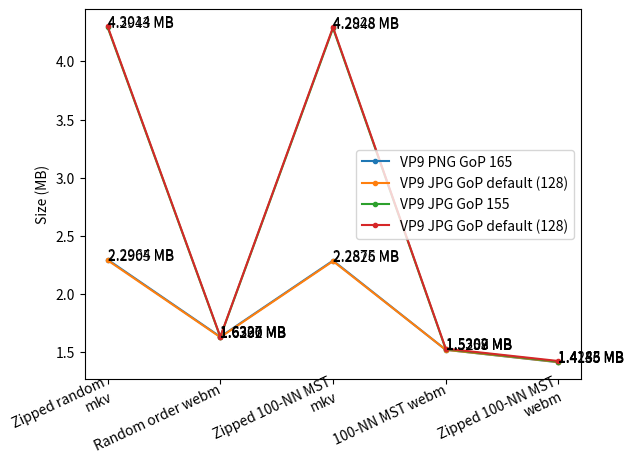

This figure's Python source:
import matplotlib
import matplotlib.pyplot as plt
import numpy as np

fig, ax = plt.subplots(1,1) 

plt.ylabel('Size (MB)')
plt.xlabel('')
x = np.arange(0, 5, 1)
x_ticks_labels = ['Zipped random mkv','Random order webm','Zipped 100-NN MST mkv','100-NN MST webm','Zipped 100-NN MST webm']

'''
av1_png_gop = 10**-6 * np.array([2289261.0, 1512023, 2281912, 1424564, 1326199])
av1_png_no_gop = 10**-6 * np.array([2297438.0, 1520987, 2289326, 1432102, 1336792])
av1_jpg_gop = 10**-6 * np.array([4292363.0, 1527686, 4281270, 1437416, 1338039])
av1_jpg_no_gop = 10**-6 * np.array([2452290.0, 1681760, 2446362, 1590061, 1498073])
ax.plot(x, av1_png_gop, marker='.', label='AV1 PNG GoP 191')
ax.plot(x, av1_png_no_gop, marker='.', label='AV1 PNG GoP default (128)')
ax.plot(x, av1_jpg_gop, marker='.', label='AV1 JPG GoP 175')
ax.plot(x, av1_jpg_no_gop, marker='.', label='AV1 JPG GoP default (128)')


vp8_png_gop = 10**-6 * np.array([2292117.0, 1647541, 2284469, 1490951, 1400487])
vp8_png_no_gop = 10**-6 * np.array([2287922.0, 1645538, 2280502, 1503724, 1414302])
vp8_jpg_gop = 10**-6 * np.array([4296227.0, 1655254, 4286445, 1507320, 1418003])
vp8_jpg_no_gop = 10**-6 * np.array([4281378.0, 1646979, 4271919, 1507796, 1418317])
ax.plot(vp8_png_gop, marker='.', label='VP8 PNG GoP 193')
ax.plot(vp8_png_no_gop, marker='.', label='VP8 PNG GoP default (128)')
ax.plot(vp8_jpg_gop, marker='.', label='VP8 JPG GoP 193')
ax.plot(vp8_jpg_no_gop, marker='.', label='VP8 JPG GoP default (128)')
'''
vp9_png_gop = 10**-6 * np.array([2296368.0, 1632666, 2287496, 1520792, 1413610])
vp9_png_no_gop = 10**-6 * np.array([2290476.0, 1629015, 2282641, 1520870, 1415457])
vp9_jpg_gop = 10**-6 * np.array([4294328.0, 1630208, 4284763, 1525713, 1418520])
vp9_jpg_no_gop = 10**-6 * np.array([4301411.0, 1633648, 4292783, 1530203, 1424299])
ax.plot(vp9_png_gop, marker='.', label='VP9 PNG GoP 165')
ax.plot(vp9_png_no_gop, marker='.', label='VP9 JPG GoP default (128)')
ax.plot(vp9_jpg_gop, marker='.', label='VP9 JPG GoP 155')
ax.plot(vp9_jpg_no_gop, marker='.', label='VP9 JPG GoP default (128)')

for a in iter([vp9_png_gop, vp9_png_no_gop, vp9_jpg_gop, vp9_jpg_no_gop]):#vp8_png_gop, vp8_png_no_gop, vp8_jpg_gop, vp8_jpg_no_gop, av1_png_gop, av1_png_no_gop, av1_jpg_gop, av1_jpg_no_gop]):
	for xy in zip(x, a):
		ax.annotate("{:.4f} MB".format(xy[1]), xy, textcoords='data', ha='left')

# Set number of ticks for x-axis
ax.set_xticks(x)
# Set ticks labels for x-axis
ax.set_xticklabels(x_ticks_labels)
plt.setp(ax.get_xticklabels(), rotation=25, ha="right",va="center",
		 rotation_mode="anchor", wrap=True)

ax.legend()

plt.show()